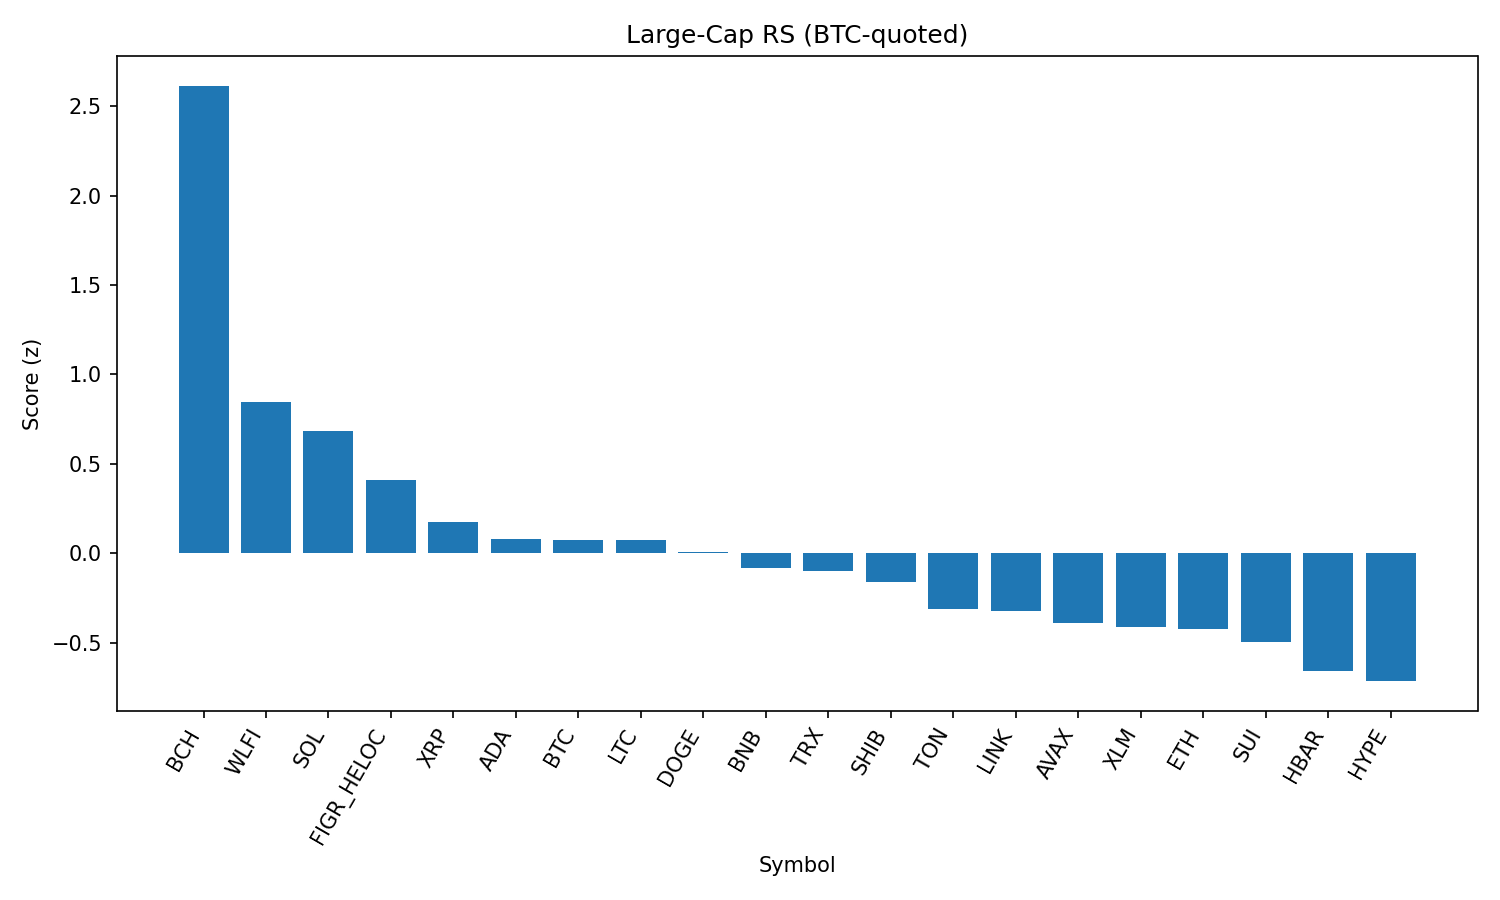

The table this chart was drawn from, first rows:
rank, name, symbol, price_btc, price_usd, pct_1h_btc, pct_24h_btc, pct_7d_btc, market_cap_rank, market_cap_usd, volume_usd, score
1, Bitcoin Cash, BCH, 0.005366, 594.6, 0.8613, 4.225, 8.149, 19, 11841133349, 396157058, 2.614
2, World Liberty Financial, WLFI, 2.08e-06, 0.2304, 0.7177, -0.9807, 0.0, 33, 6304764660, 1268608041, 0.8481
3, Solana, SOL, 0.001889, 209.3, -0.06665, 2.602, 2.772, 6, 113212287368, 9183643091, 0.6865
4, Figure Heloc, FIGR_HELOC, 9.08e-06, 1.006, 0.1506, 0.4837, 1.643, 17, 12245899039, 15105933, 0.411
5, XRP, XRP, 2.555e-05, 2.83, 0.09439, 0.4042, -5.239, 3, 168435266062, 7269470526, 0.1744
6, Cardano, ADA, 7.5e-06, 0.8311, -0.08219, 0.9905, -3.826, 11, 30326631516, 1485518657, 0.08052
7, Bitcoin, BTC, 1.0, 110813, 0.0, 0.0, 0.0, 1, 2206677319903, 48218261896, 0.07656
8, Litecoin, LTC, 0.001004, 111.2, 0.03205, 0.1837, -2.113, 28, 8478832974, 547588765, 0.07395
9, Dogecoin, DOGE, 1.94e-06, 0.2145, 0.06387, -0.2656, -2.13, 9, 32332631353, 1943524949, 0.005624
10, BNB, BNB, 0.007679, 850.9, 0.07648, -0.7863, -0.7172, 5, 118444215502, 1241265945, -0.08472
11, TRON, TRX, 3.05e-06, 0.338, 0.1327, -0.9638, -3.118, 10, 31985092169, 856351383, -0.09847
12, Shiba Inu, SHIB, 1.11557e-10, 1.236e-05, -0.1109, 0.05971, -1.313, 31, 7283081009, 191064914, -0.1587
13, Toncoin, TON, 2.845e-05, 3.15, -0.1897, -0.1195, -0.7566, 30, 8096045152, 128515654, -0.3135
14, Chainlink, LINK, 0.0002105, 23.33, -0.1437, -0.1895, -3.613, 13, 15821180998, 1098102528, -0.3211
15, Avalanche, AVAX, 0.0002198, 24.36, -0.4421, 0.9713, 0.007317, 23, 10277364694, 729352392, -0.3888
16, Stellar, XLM, 3.27e-06, 0.3622, -0.06289, -0.7514, -6.672, 22, 11489957048, 261129536, -0.4143
17, Ethereum, ETH, 0.03904, 4326, 0.08257, -1.858, -5.952, 2, 522082956186, 31966599688, -0.4212
18, Sui, SUI, 2.977e-05, 3.3, -0.2851, 0.06411, -4.901, 20, 11768958418, 978898501, -0.4951
19, Hedera, HBAR, 1.98e-06, 0.2193, -0.2235, -0.5937, -8.746, 25, 9286537768, 265130568, -0.6591
20, Hyperliquid, HYPE, 0.0004014, 44.48, -0.2702, -0.2986, -11.74, 18, 12040092352, 306504487, -0.7149
21, Cronos, CRO, 2.33e-06, 0.2583, -0.7054, -1.656, 24.65, 27, 8694338221, 319144950, -0.9609
